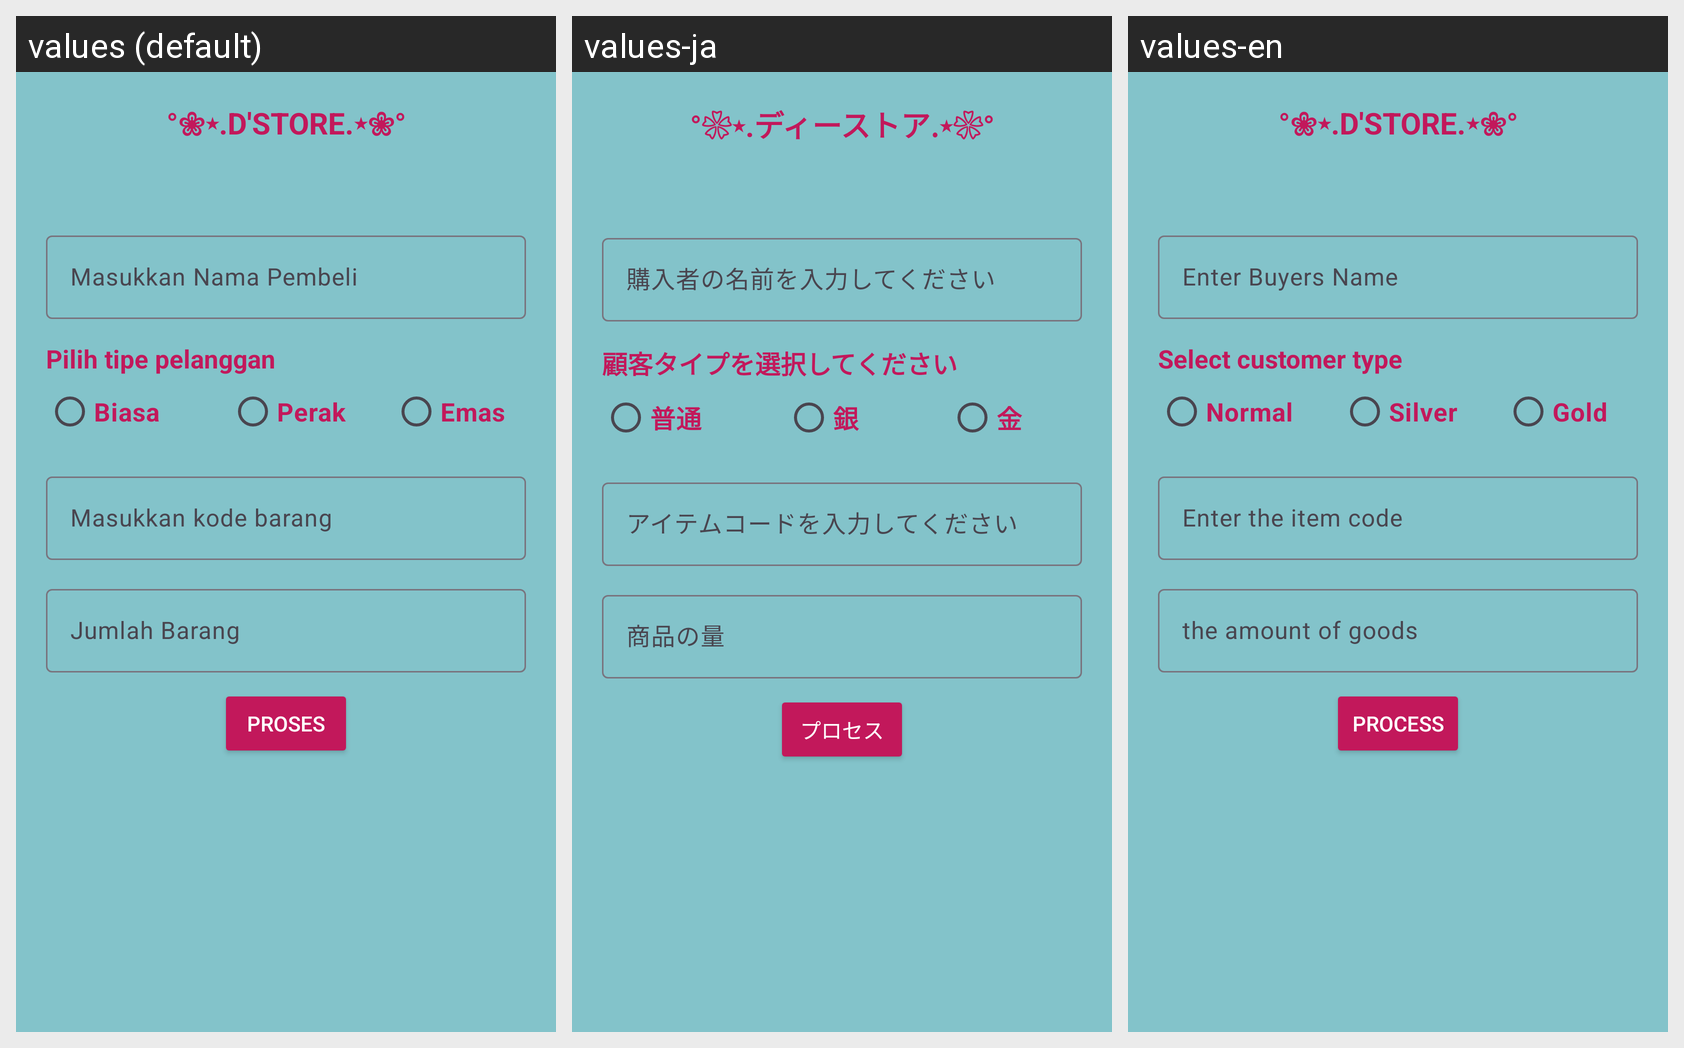

Strings drawn on this Android screen and how each of the app's shown locales translates them:
Android screen res/layout/activity_main.xml rendered under 3 locales, left to right: values (default), values-ja, values-en. Device: Nexus 5 (rendered at 1080×1920; each locale shown at half size, 540×960, under a caption strip naming it); theme Theme.TugasDay5.
Strings drawn on this screen, with the default value and each locale's value (text and hints the layout hard-codes, and strings that could not be matched under every locale, appear in the picture but are not listed):

d_store
  values: °❀⋆.D'STORE.⋆❀°
  values-ja: °❀⋆.ディーストア.⋆❀°
  values-en: °❀⋆.D'STORE.⋆❀°

masukkan_nama_pembeli
  values: Masukkan Nama Pembeli
  values-ja: 購入者の名前を入力してください
  values-en: Enter Buyers Name

pilih_tipe_pelanggan
  values: Pilih tipe pelanggan
  values-ja: 顧客タイプを選択してください
  values-en: Select customer type

biasa
  values: Biasa
  values-ja: 普通
  values-en: Normal

perak
  values: Perak
  values-ja: 銀
  values-en: Silver

emas
  values: Emas
  values-ja: 金
  values-en: Gold

masukkan_kode_barang
  values: Masukkan kode barang
  values-ja: アイテムコードを入力してください
  values-en: Enter the item code

jumlah_barang
  values: Jumlah Barang
  values-ja: 商品の量
  values-en: the amount of goods

proses
  values: Proses
  values-ja: プロセス
  values-en: Process
